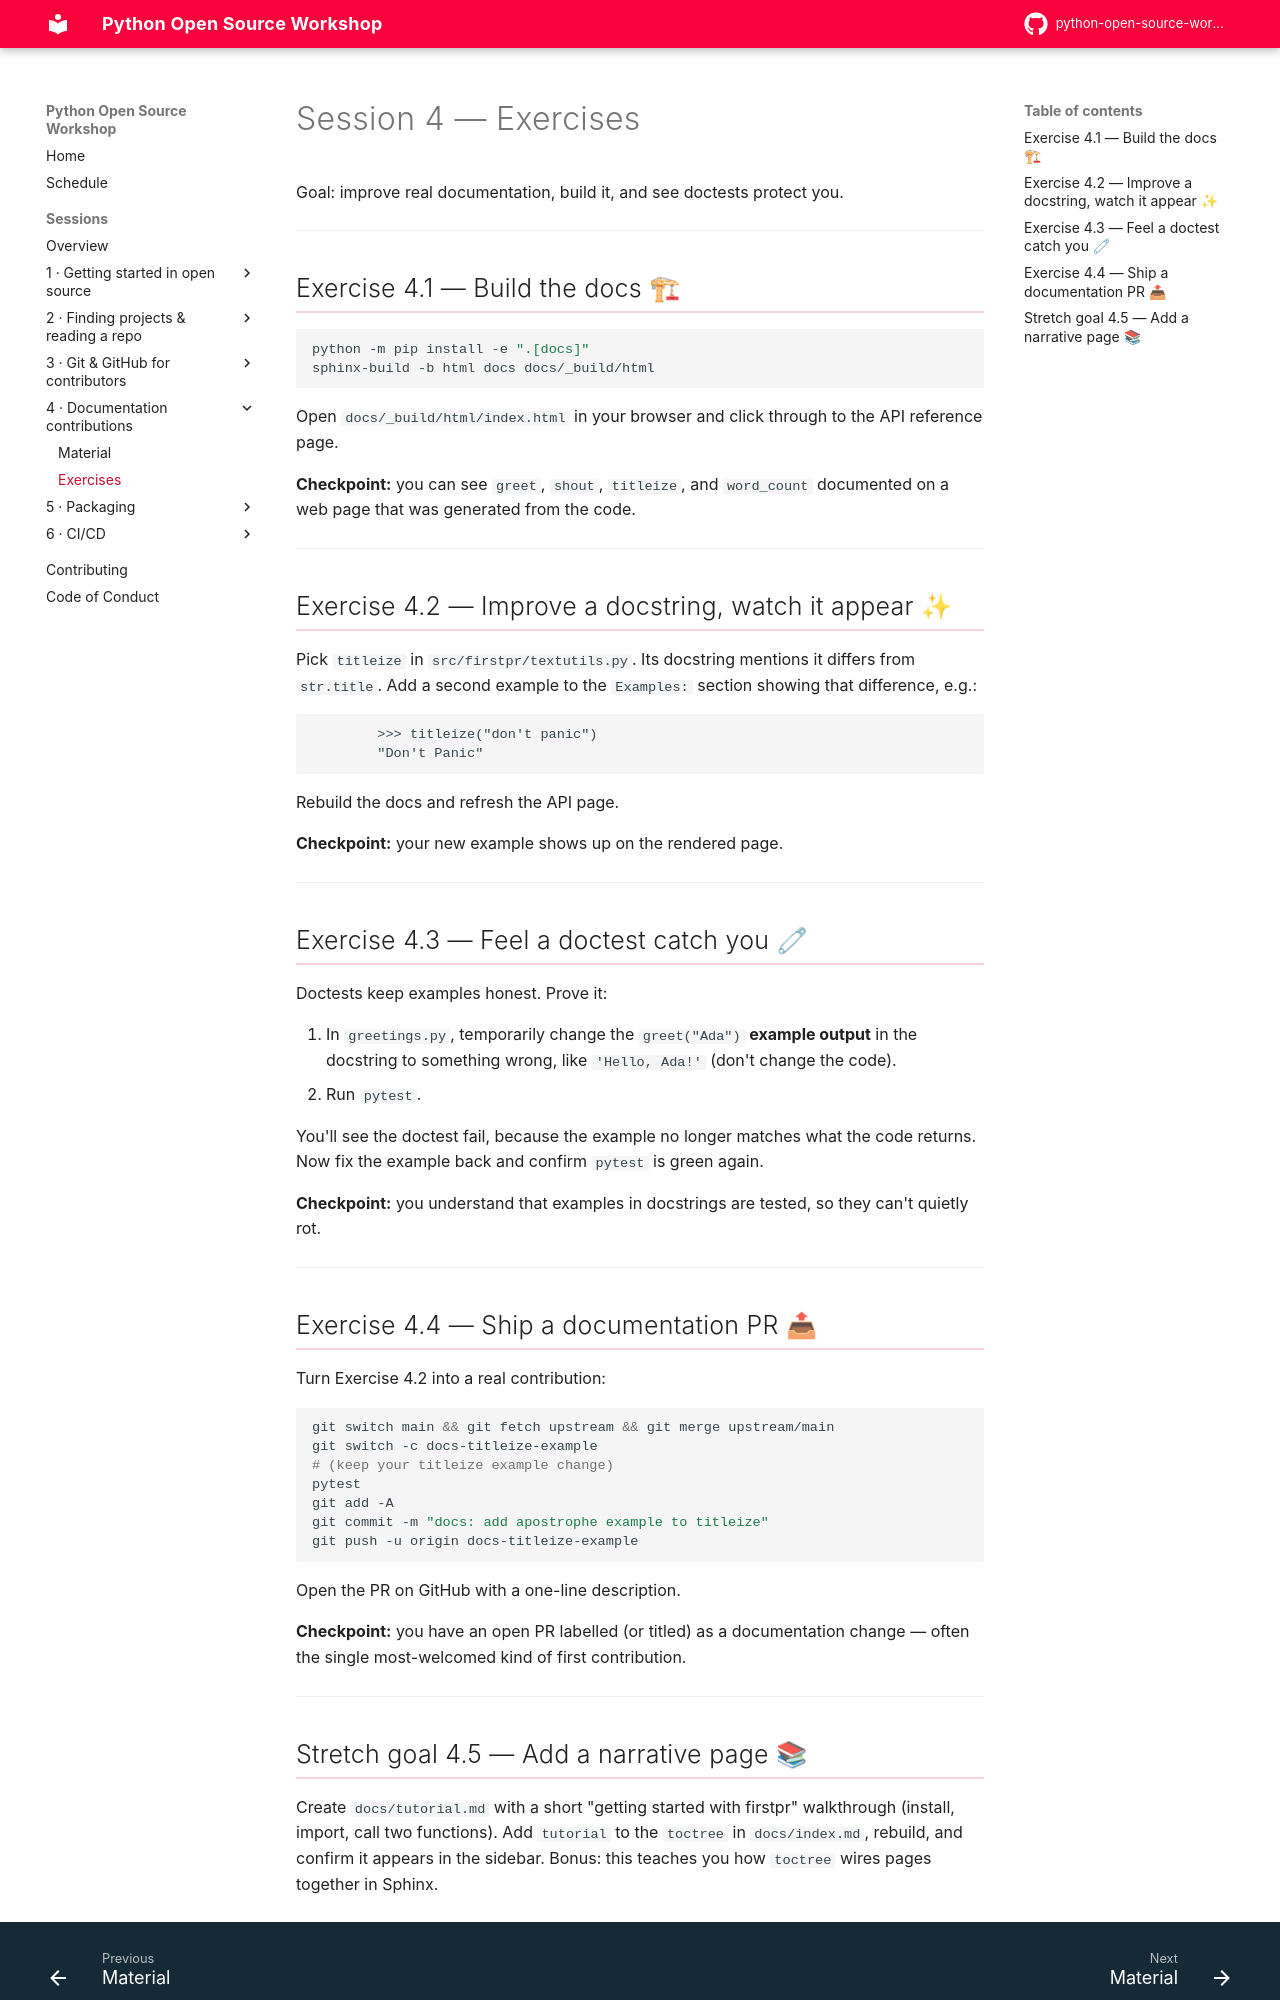

repository: pyladies-vancouver/python-open-source-workshop · page: sessions/04-documentation/exercises/index.html · generator: mkdocs

# Session 4 — Exercises

Goal: improve real documentation, build it, and see doctests protect you.

---

## Exercise 4.1 — Build the docs 🏗

```bash
python -m pip install -e ".[docs]"
sphinx-build -b html docs docs/_build/html
```

Open `docs/_build/html/index.html` in your browser and click through to the API
reference page.

**Checkpoint:** you can see `greet`, `shout`, `titleize`, and `word_count`
documented on a web page that was generated from the code.

---

## Exercise 4.2 — Improve a docstring, watch it appear ✨

Pick `titleize` in `src/firstpr/textutils.py`. Its docstring mentions it differs
from `str.title`. Add a second example to the `Examples:` section showing that
difference, e.g.:

```
        >>> titleize("don't panic")
        "Don't Panic"
```

Rebuild the docs and refresh the API page.

**Checkpoint:** your new example shows up on the rendered page.

---

## Exercise 4.3 — Feel a doctest catch you 🧷

Doctests keep examples honest. Prove it:

1. In `greetings.py`, temporarily change the `greet("Ada")` **example output**
   in the docstring to something wrong, like `'Hello, Ada!'` (don't change the
   code).
2. Run `pytest`.

You'll see the doctest fail, because the example no longer matches what the code
returns. Now fix the example back and confirm `pytest` is green again.

**Checkpoint:** you understand that examples in docstrings are tested, so they
can't quietly rot.

---

## Exercise 4.4 — Ship a documentation PR 📤

Turn Exercise 4.2 into a real contribution:

```bash
git switch main && git fetch upstream && git merge upstream/main
git switch -c docs-titleize-example
# (keep your titleize example change)
pytest
git add -A
git commit -m "docs: add apostrophe example to titleize"
git push -u origin docs-titleize-example
```

Open the PR on GitHub with a one-line description.

**Checkpoint:** you have an open PR labelled (or titled) as a documentation
change — often the single most-welcomed kind of first contribution.

---
